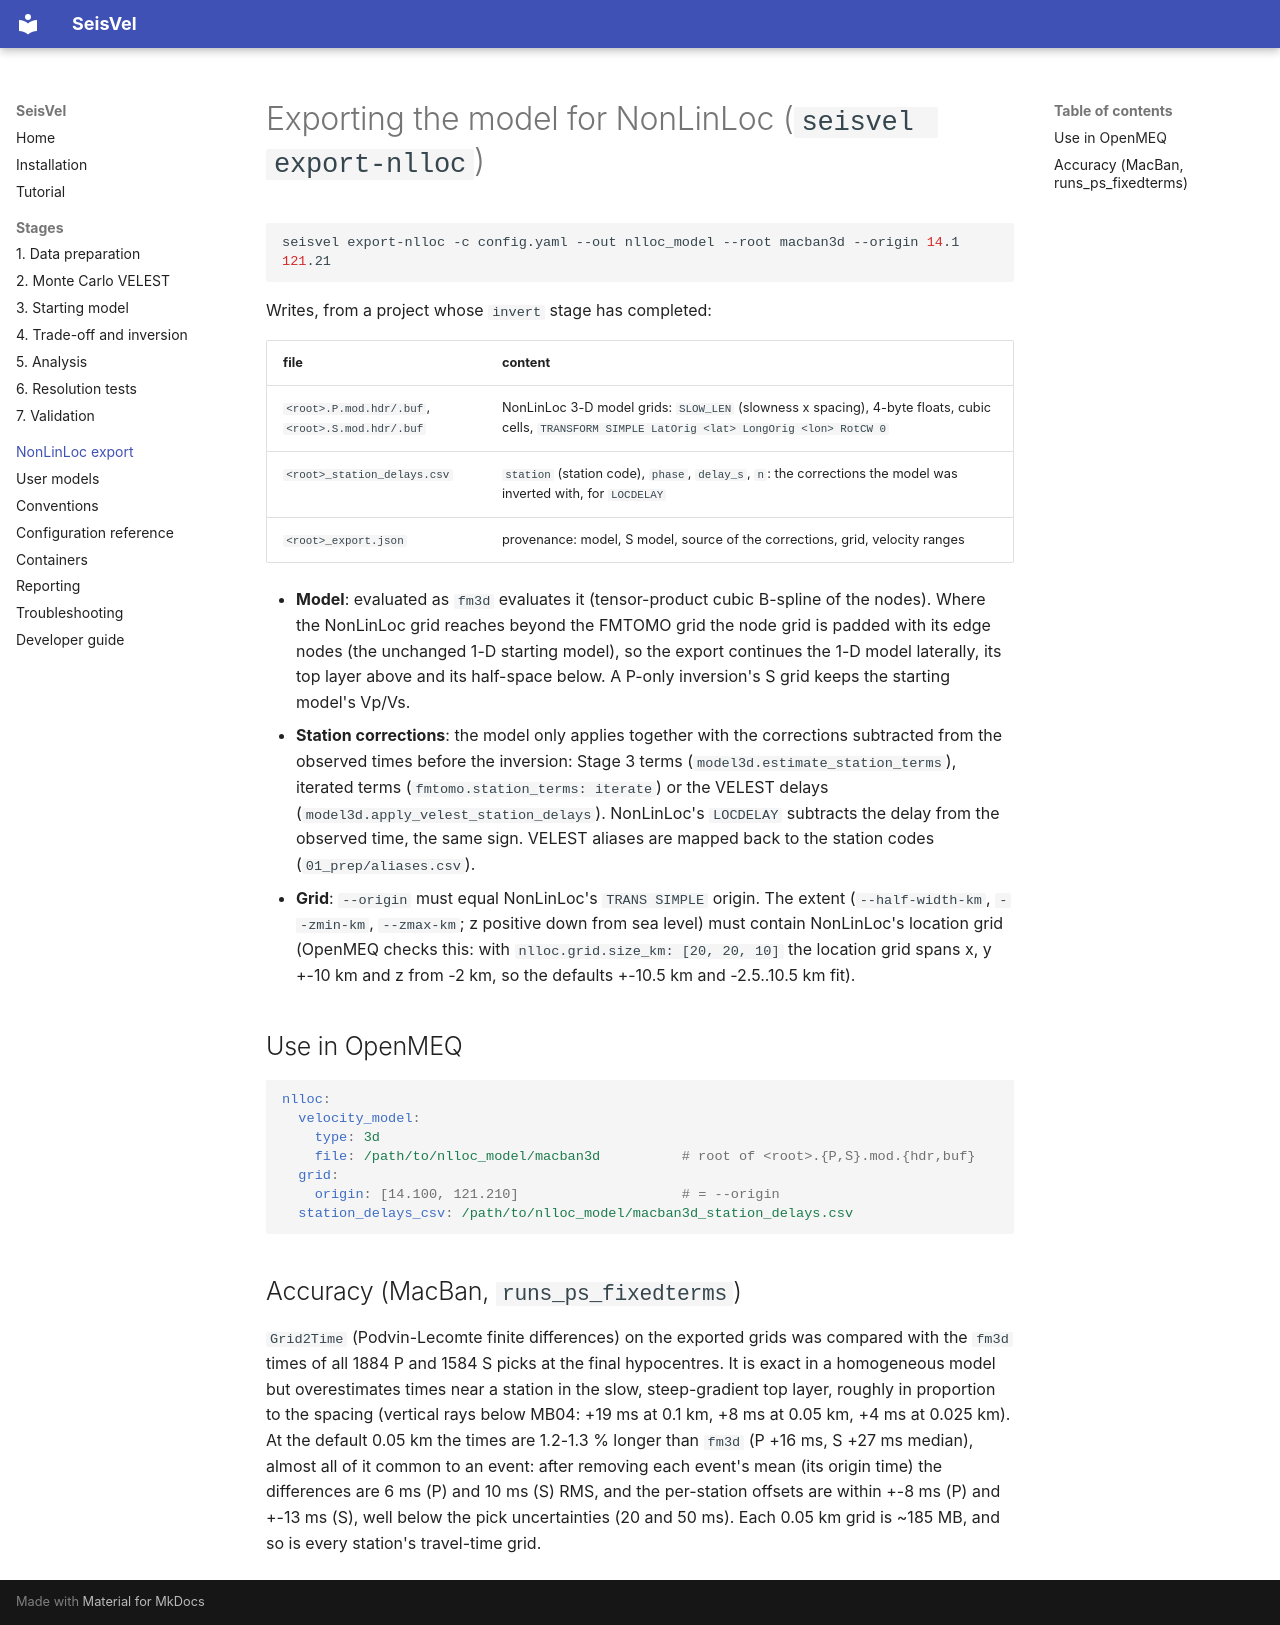

repository: StevenSewell83/SeisVel · page: nlloc_export/index.html · generator: mkdocs

# Exporting the model for NonLinLoc (`seisvel export-nlloc`)

```bash
seisvel export-nlloc -c config.yaml --out nlloc_model --root macban3d --origin 14.1 121.21
```

Writes, from a project whose `invert` stage has completed:

| file | content |
| --- | --- |
| `<root>.P.mod.hdr/.buf`, `<root>.S.mod.hdr/.buf` | NonLinLoc 3-D model grids: `SLOW_LEN` (slowness x spacing), 4-byte floats, cubic cells, `TRANSFORM SIMPLE LatOrig <lat> LongOrig <lon> RotCW 0` |
| `<root>_station_delays.csv` | `station` (station code), `phase`, `delay_s`, `n`: the corrections the model was inverted with, for `LOCDELAY` |
| `<root>_export.json` | provenance: model, S model, source of the corrections, grid, velocity ranges |

- **Model**: evaluated as `fm3d` evaluates it (tensor-product cubic B-spline of the nodes). Where the
  NonLinLoc grid reaches beyond the FMTOMO grid the node grid is padded with its edge nodes (the
  unchanged 1-D starting model), so the export continues the 1-D model laterally, its top layer above
  and its half-space below. A P-only inversion's S grid keeps the starting model's Vp/Vs.
- **Station corrections**: the model only applies together with the corrections subtracted from the
  observed times before the inversion: Stage 3 terms (`model3d.estimate_station_terms`), iterated terms
  (`fmtomo.station_terms: iterate`) or the VELEST delays (`model3d.apply_velest_station_delays`).
  NonLinLoc's `LOCDELAY` subtracts the delay from the observed time, the same sign. VELEST aliases are
  mapped back to the station codes (`01_prep/aliases.csv`).
- **Grid**: `--origin` must equal NonLinLoc's `TRANS SIMPLE` origin. The extent (`--half-width-km`,
  `--zmin-km`, `--zmax-km`; z positive down from sea level) must contain NonLinLoc's location grid
  (OpenMEQ checks this: with `nlloc.grid.size_km: [20, 20, 10]` the location grid spans x, y +-10 km and
  z from -2 km, so the defaults +-10.5 km and -2.5..10.5 km fit).

## Use in OpenMEQ

```yaml
nlloc:
  velocity_model:
    type: 3d
    file: /path/to/nlloc_model/macban3d          # root of <root>.{P,S}.mod.{hdr,buf}
  grid:
    origin: [14.100, 121.210]                    # = --origin
  station_delays_csv: /path/to/nlloc_model/macban3d_station_delays.csv
```

## Accuracy (MacBan, `runs_ps_fixedterms`)

`Grid2Time` (Podvin-Lecomte finite differences) on the exported grids was compared with the `fm3d`
times of all 1884 P and 1584 S picks at the final hypocentres. It is exact in a homogeneous model but
overestimates times near a station in the slow, steep-gradient top layer, roughly in proportion to the
spacing (vertical rays below MB04: +19 ms at 0.1 km, +8 ms at 0.05 km, +4 ms at 0.025 km). At the
default 0.05 km the times are 1.2-1.3 % longer than `fm3d` (P +16 ms, S +27 ms median), almost all of it
common to an event: after removing each event's mean (its origin time) the differences are 6 ms (P) and
10 ms (S) RMS, and the per-station offsets are within +-8 ms (P) and +-13 ms (S), well below the pick
uncertainties (20 and 50 ms). Each 0.05 km grid is ~185 MB, and so is every station's travel-time grid.
